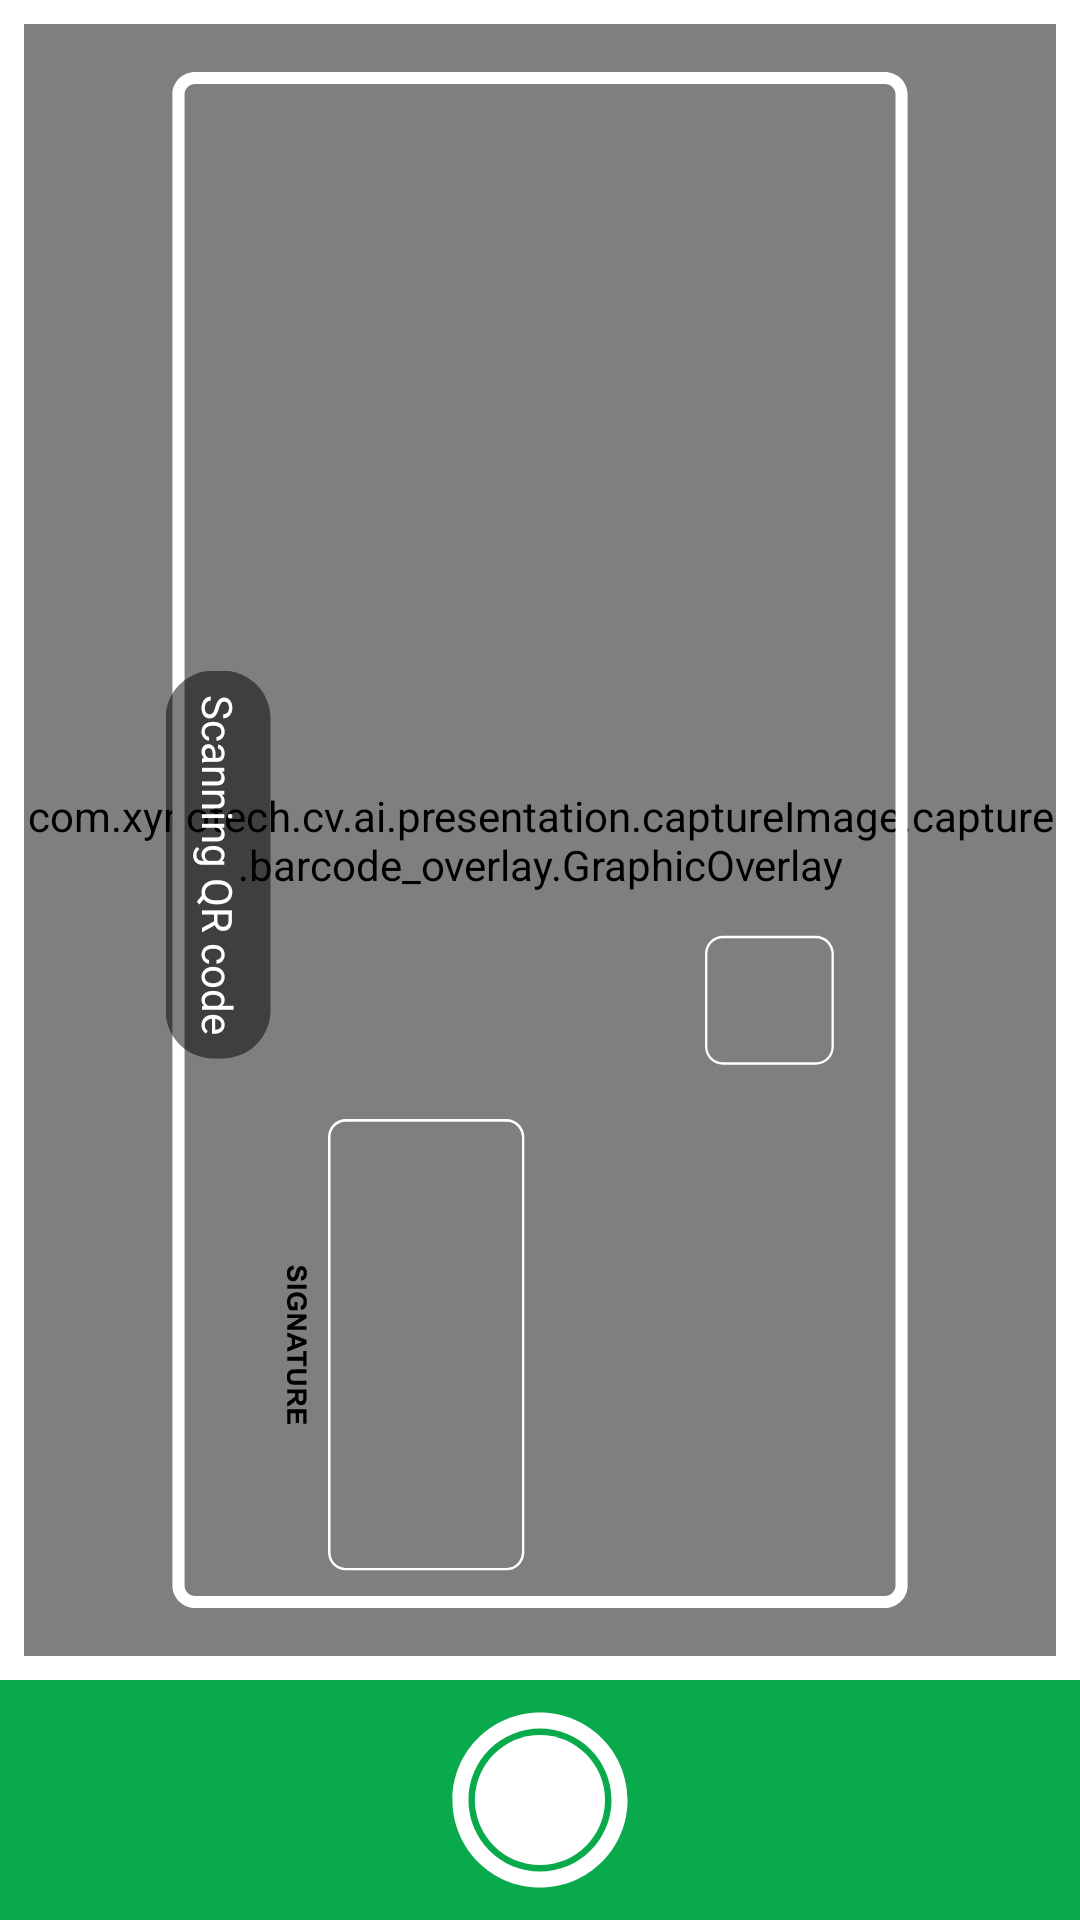

Android layout source for this screen:
<!-- AndroidManifest.xml: application theme Theme.Converso -->
<!-- res/layout/fragment_capturing.xml -->
<?xml version="1.0" encoding="utf-8"?>
<RelativeLayout
    xmlns:android="http://schemas.android.com/apk/res/android"
    xmlns:app="http://schemas.android.com/apk/res-auto"
    xmlns:tools="http://schemas.android.com/tools"
    android:layout_width="match_parent"
    android:layout_height="match_parent"
    tools:context=".base.MainActivity"
    android:background="@color/white"
    >
    <androidx.constraintlayout.widget.ConstraintLayout
        android:layout_width="match_parent"
        android:layout_height="match_parent"
        android:layout_above="@id/bottomLayout"
        android:background="@color/white"
        android:layout_margin="8dp"
        >
        <androidx.camera.view.PreviewView
            android:id="@+id/fragmentCapturingViewFinder"
            android:layout_width="match_parent"
            android:layout_height="0dp"
            app:layout_constraintDimensionRatio="9:16"
            app:layout_constraintBottom_toBottomOf="parent"
            app:layout_constraintEnd_toEndOf="parent"
            app:layout_constraintStart_toStartOf="parent"
            app:layout_constraintTop_toTopOf="parent"
            />

        <com.xynotech.cv.ai.presentation.captureImage.capture.RectBox
            android:id="@+id/rectBox"
            android:layout_width="match_parent"
            android:layout_height="0dp"
            app:layout_constraintDimensionRatio="9:16"
            app:layout_constraintBottom_toBottomOf="parent"
            app:layout_constraintEnd_toEndOf="parent"
            app:layout_constraintStart_toStartOf="parent"
            app:layout_constraintTop_toTopOf="parent"
            />

        <com.xynotech.cv.ai.presentation.captureImage.capture.objectoverlay.ObjectOverlay
            android:id="@+id/objectOverLay"
            android:layout_width="match_parent"
            android:layout_height="0dp"
            app:layout_constraintDimensionRatio="9:16"
            app:layout_constraintBottom_toBottomOf="parent"
            app:layout_constraintEnd_toEndOf="parent"
            app:layout_constraintStart_toStartOf="parent"
            app:layout_constraintTop_toTopOf="parent"
            />
        <com.xynotech.cv.ai.presentation.captureImage.capture.barcode_overlay.GraphicOverlay
            android:id="@+id/graphicsOverLay"
            android:layout_width="match_parent"
            android:layout_height="0dp"
            app:layout_constraintDimensionRatio="9:16"
            app:layout_constraintBottom_toBottomOf="parent"
            app:layout_constraintEnd_toEndOf="parent"
            app:layout_constraintStart_toStartOf="parent"
            app:layout_constraintTop_toTopOf="parent"
            />

        <androidx.appcompat.widget.AppCompatImageView
            android:id="@+id/imageView"
            android:layout_width="0dp"
            android:layout_height="0dp"
            android:src="@drawable/cheque_scan_white"
            app:layout_constraintDimensionRatio="9:16"
            app:layout_constraintBottom_toBottomOf="parent"
            app:layout_constraintEnd_toEndOf="parent"
            android:layout_marginTop="16dp"
            android:layout_marginBottom="16dp"
            app:layout_constraintStart_toStartOf="parent"
            app:layout_constraintTop_toTopOf="parent"
            />

        <androidx.appcompat.widget.AppCompatImageView
            android:id="@+id/qrIndicator"
            android:layout_width="0dp"
            android:layout_height="0dp"
            android:src="@drawable/cheque_scan_qr"
            app:layout_constraintDimensionRatio="9:16"
            app:layout_constraintBottom_toBottomOf="parent"
            app:layout_constraintEnd_toEndOf="parent"
            android:layout_marginTop="16dp"
            android:layout_marginBottom="16dp"
            app:layout_constraintStart_toStartOf="parent"
            app:layout_constraintTop_toTopOf="parent"
            />


        <TextView
            android:id="@+id/fragmentCapturingChequeVisibilityMessage"
            android:layout_width="wrap_content"
            android:layout_height="wrap_content"
            android:layout_marginStart="-70dp"
            android:background="@drawable/custom_border"
            android:padding="8dp"
            android:visibility="gone"
            android:rotation="90"
            android:text="Please Adjust the cheque inside the frame"
            android:textAlignment="center"
            android:textColor="@color/white"
            app:layout_constraintBottom_toBottomOf="parent"
            app:layout_constraintStart_toStartOf="parent"
            app:layout_constraintTop_toTopOf="@id/imageView" />


        <TextView
            android:id="@+id/fragmentScanningQRmessage"
            android:layout_width="wrap_content"
            android:layout_height="wrap_content"
            android:background="@drawable/custom_border"
            android:padding="8dp"
            android:rotation="90"
            android:text="Scanning QR code"
            android:textAlignment="center"
            android:textColor="@color/white"
            app:layout_constraintBottom_toBottomOf="parent"
            app:layout_constraintStart_toStartOf="parent"
            app:layout_constraintTop_toTopOf="@id/imageView" />


    </androidx.constraintlayout.widget.ConstraintLayout>

    <RelativeLayout
        android:layout_width="match_parent"
        android:layout_height="80dp"
        android:layout_alignParentBottom="true"
        android:layout_centerHorizontal="true"
        android:id="@+id/bottomLayout"
        android:background="@color/color_primary_dark"
        >

        <androidx.appcompat.widget.AppCompatImageView
            android:id="@+id/fragmentCaptureTakePictureButton"
            android:layout_width="70dp"
            android:layout_height="70dp"
            android:layout_marginBottom="8dp"
            android:elevation="2dp"
            android:contentDescription="Take Picture"
            android:src="@drawable/shutter"
            app:layout_constraintBottom_toBottomOf="parent"
            app:layout_constraintEnd_toEndOf="parent"
            app:layout_constraintStart_toStartOf="parent"
            android:layout_centerInParent="true"
            />

    </RelativeLayout>


</RelativeLayout>
<!-- resources referenced by this layout -->
<resources>
  <color name="color_primary_dark">#09AA4B</color>
  <color name="white">#FFFFFFFF</color>
  <!-- drawable cheque_scan_qr (drawable) -->
  <vector xmlns:android="http://schemas.android.com/apk/res/android"
      android:width="1080dp"
      android:height="1920dp"
      android:viewportWidth="1080"
      android:viewportHeight="1920">
    <path
        android:pathData="M907.3,1218.4v-116.2c0,-12.4 -10.1,-22.4 -22.5,-22.4H768.7c-12.4,0 -22.4,10.1 -22.4,22.4v116.2c0,12.4 10.1,22.4 22.4,22.4h116.2C897.2,1240.8 907.3,1230.8 907.3,1218.4zM768.7,1237.9c-10.8,0 -19.5,-8.8 -19.5,-19.5v-116.2c0,-10.8 8.7,-19.5 19.5,-19.5h116.2c10.8,0 19.5,8.8 19.5,19.5v116.2c0,10.8 -8.8,19.5 -19.5,19.5L768.7,1237.9L768.7,1237.9z"
        android:fillColor="#FFFFFF"/>
    <path
        android:pathData="M276.5,1321.3"
        android:strokeWidth="2"
        android:fillColor="#FFFFFF"
        android:strokeColor="#231F20"/>
  </vector>
  <!-- drawable cheque_scan_white: vector/xml drawable (drawable, 5196 chars, omitted) -->
  <!-- drawable custom_border (drawable) -->
  <?xml version="1.0" encoding="utf-8"?>
  <shape xmlns:android="http://schemas.android.com/apk/res/android">
  
  
      <solid android:color="#80000000" />
  
      <corners android:radius="16dp" />
  
  </shape>
  <!-- drawable shutter (drawable) -->
  <vector xmlns:android="http://schemas.android.com/apk/res/android"
      android:width="30dp"
      android:height="30dp"
      android:viewportWidth="30"
      android:viewportHeight="30">
    <path
        android:pathData="M15,2.49C8.09,2.49 2.49,8.09 2.49,15S8.09,27.51 15,27.51S27.51,21.91 27.51,15S21.91,2.49 15,2.49zM15,25.22C9.35,25.22 4.78,20.64 4.78,15S9.35,4.78 15,4.78S25.22,9.36 25.22,15S20.65,25.22 15,25.22z"
        android:fillColor="#FFFFFF"/>
    <path
        android:pathData="M15,5.7c-5.13,0 -9.3,4.17 -9.3,9.3s4.17,9.29 9.3,9.29s9.29,-4.16 9.29,-9.29S20.13,5.7 15,5.7z"
        android:fillColor="#FFFFFF"/>
  </vector>
  <style name="Theme.Converso" parent="Base.Theme.Converso" />
  <style name="Base.Theme.Converso" parent="Theme.Material3.DayNight.NoActionBar">
           Customize your light theme here.
           <item name="colorPrimary">@color/color_primary_light</item>
          <item name="colorSecondary">@color/color_primary_dark</item>
          <item name="fontFamily">@font/arial</item>
      </style>
  <color name="color_primary_light">#09AA4B</color>
</resources>
